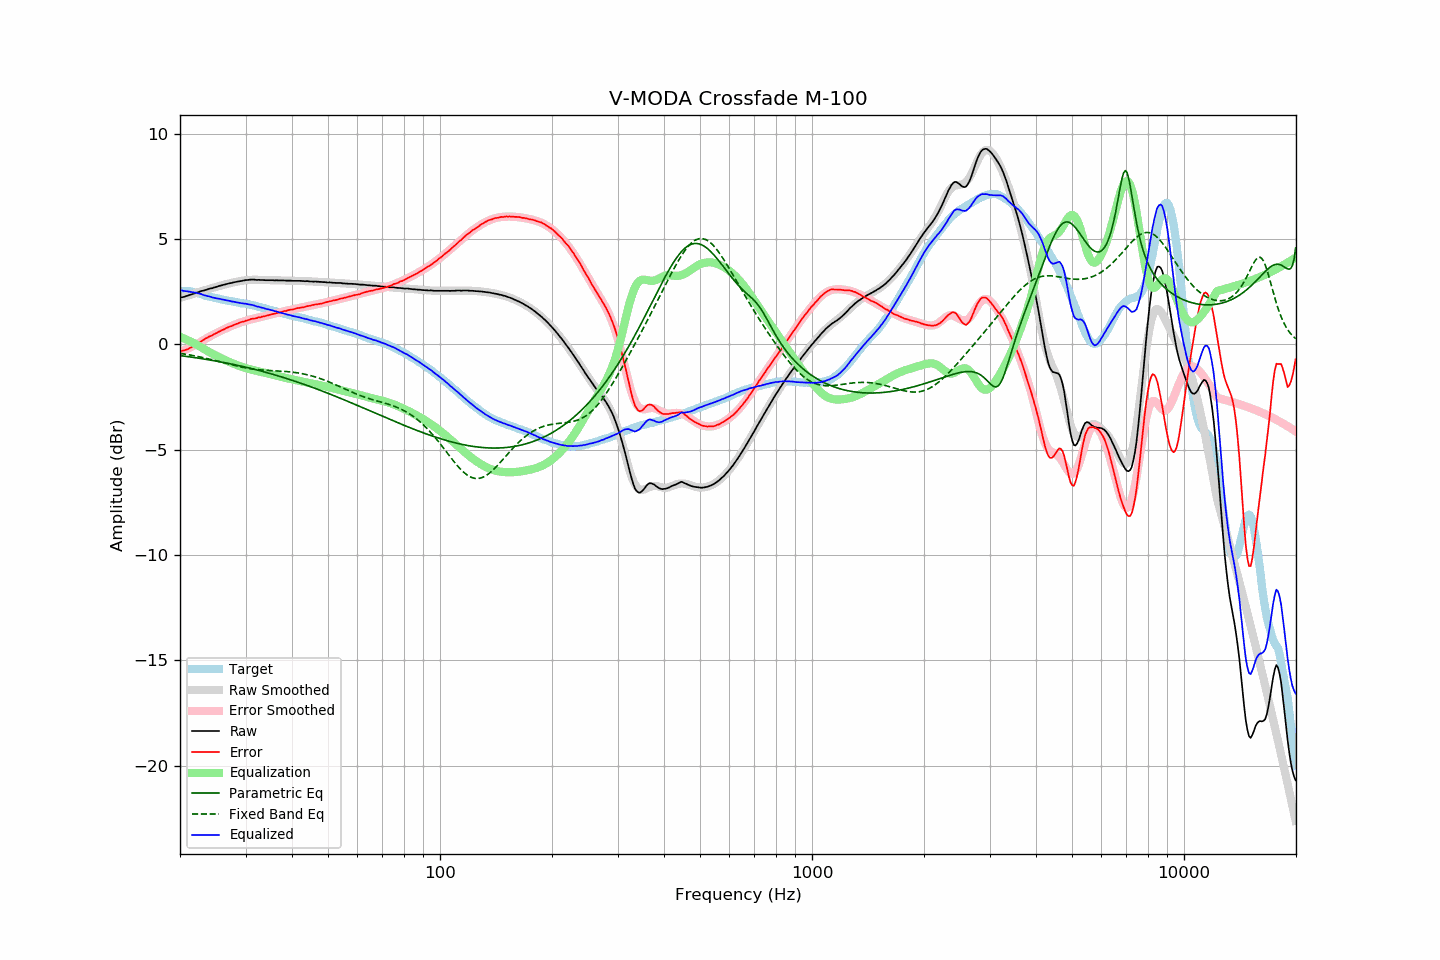

The data file committed next to this chart (first rows):
frequency, raw, error, smoothed, error_smoothed, equalization, parametric_eq, fixed_band_eq, equalized_raw, equalized_smoothed, target
20.00, 2.21, -0.33, 2.20, -0.36, 0.36, -0.53, -0.42, 2.57, 2.56, 2.54
20.20, 2.24, -0.30, 2.23, -0.33, 0.33, -0.54, -0.44, 2.57, 2.56, 2.54
20.40, 2.25, -0.29, 2.25, -0.30, 0.30, -0.55, -0.45, 2.54, 2.55, 2.54
20.61, 2.27, -0.27, 2.28, -0.26, 0.26, -0.56, -0.46, 2.53, 2.54, 2.54
20.81, 2.30, -0.24, 2.30, -0.23, 0.23, -0.57, -0.47, 2.53, 2.53, 2.54
21.02, 2.32, -0.22, 2.33, -0.19, 0.19, -0.58, -0.49, 2.51, 2.52, 2.54
21.23, 2.35, -0.17, 2.35, -0.16, 0.16, -0.59, -0.50, 2.50, 2.51, 2.52
21.44, 2.37, -0.14, 2.37, -0.12, 0.12, -0.60, -0.51, 2.49, 2.49, 2.51
21.66, 2.40, -0.09, 2.40, -0.08, 0.08, -0.61, -0.53, 2.48, 2.48, 2.49
21.87, 2.42, -0.05, 2.42, -0.04, 0.04, -0.62, -0.54, 2.46, 2.46, 2.47
22.09, 2.45, -0.01, 2.45, -0.00, 0.00, -0.64, -0.56, 2.45, 2.45, 2.46
22.31, 2.47, 0.04, 2.47, 0.04, -0.04, -0.65, -0.57, 2.43, 2.43, 2.43
22.54, 2.50, 0.09, 2.49, 0.08, -0.08, -0.66, -0.59, 2.41, 2.41, 2.41
22.76, 2.53, 0.14, 2.52, 0.13, -0.13, -0.67, -0.61, 2.40, 2.39, 2.39
22.99, 2.55, 0.19, 2.54, 0.18, -0.18, -0.68, -0.62, 2.37, 2.36, 2.36
23.22, 2.56, 0.23, 2.56, 0.22, -0.22, -0.69, -0.64, 2.33, 2.34, 2.33
23.45, 2.59, 0.29, 2.59, 0.27, -0.27, -0.71, -0.66, 2.32, 2.32, 2.30
23.69, 2.61, 0.32, 2.61, 0.31, -0.31, -0.72, -0.67, 2.30, 2.30, 2.29
23.92, 2.64, 0.37, 2.63, 0.36, -0.36, -0.73, -0.69, 2.28, 2.28, 2.27
24.16, 2.66, 0.40, 2.66, 0.40, -0.40, -0.75, -0.71, 2.26, 2.26, 2.26
24.40, 2.67, 0.43, 2.68, 0.44, -0.44, -0.76, -0.73, 2.23, 2.24, 2.24
24.65, 2.70, 0.48, 2.70, 0.48, -0.48, -0.77, -0.75, 2.22, 2.22, 2.22
24.89, 2.72, 0.52, 2.72, 0.52, -0.52, -0.79, -0.77, 2.20, 2.20, 2.20
25.14, 2.74, 0.55, 2.74, 0.56, -0.56, -0.80, -0.79, 2.18, 2.18, 2.19
25.39, 2.77, 0.60, 2.76, 0.59, -0.59, -0.81, -0.81, 2.17, 2.17, 2.17
25.65, 2.79, 0.63, 2.79, 0.63, -0.63, -0.83, -0.83, 2.16, 2.15, 2.16
25.91, 2.81, 0.68, 2.81, 0.67, -0.67, -0.84, -0.85, 2.14, 2.14, 2.13
26.16, 2.83, 0.71, 2.83, 0.70, -0.70, -0.86, -0.87, 2.12, 2.12, 2.12
26.43, 2.85, 0.74, 2.85, 0.74, -0.74, -0.87, -0.89, 2.11, 2.11, 2.11
26.69, 2.87, 0.79, 2.87, 0.78, -0.78, -0.89, -0.91, 2.09, 2.09, 2.08
26.96, 2.89, 0.82, 2.89, 0.81, -0.81, -0.90, -0.93, 2.08, 2.07, 2.07
27.23, 2.91, 0.85, 2.90, 0.84, -0.84, -0.92, -0.95, 2.06, 2.06, 2.06
27.50, 2.92, 0.87, 2.92, 0.88, -0.88, -0.93, -0.97, 2.04, 2.05, 2.05
27.77, 2.94, 0.91, 2.94, 0.91, -0.91, -0.95, -0.99, 2.03, 2.03, 2.03
28.05, 2.96, 0.94, 2.96, 0.94, -0.94, -0.97, -1.00, 2.02, 2.02, 2.02
28.33, 2.97, 0.97, 2.97, 0.97, -0.97, -0.98, -1.02, 2.00, 2.00, 2.00
28.62, 2.99, 1.00, 2.99, 1.00, -1.00, -1.00, -1.04, 1.99, 1.99, 1.99
28.90, 3.00, 1.03, 3.00, 1.02, -1.02, -1.02, -1.06, 1.97, 1.98, 1.97
29.19, 3.01, 1.06, 3.02, 1.05, -1.05, -1.03, -1.07, 1.96, 1.96, 1.95
29.48, 3.03, 1.08, 3.03, 1.08, -1.08, -1.05, -1.09, 1.95, 1.95, 1.95
29.78, 3.04, 1.10, 3.04, 1.10, -1.10, -1.07, -1.10, 1.94, 1.94, 1.94
30.08, 3.06, 1.13, 3.05, 1.12, -1.12, -1.09, -1.12, 1.93, 1.92, 1.93
30.38, 3.06, 1.15, 3.06, 1.15, -1.15, -1.10, -1.13, 1.91, 1.91, 1.91
30.68, 3.07, 1.17, 3.06, 1.17, -1.17, -1.12, -1.14, 1.90, 1.89, 1.90
30.99, 3.08, 1.21, 3.07, 1.19, -1.19, -1.14, -1.16, 1.89, 1.88, 1.87
31.30, 3.08, 1.22, 3.07, 1.21, -1.21, -1.16, -1.17, 1.87, 1.86, 1.86
31.61, 3.08, 1.23, 3.07, 1.23, -1.23, -1.18, -1.18, 1.85, 1.84, 1.85
31.93, 3.07, 1.24, 3.07, 1.24, -1.24, -1.20, -1.19, 1.82, 1.83, 1.83
32.24, 3.06, 1.26, 3.07, 1.26, -1.26, -1.22, -1.20, 1.80, 1.81, 1.80
32.57, 3.07, 1.29, 3.07, 1.28, -1.28, -1.24, -1.20, 1.79, 1.79, 1.78
32.89, 3.06, 1.29, 3.06, 1.30, -1.30, -1.26, -1.21, 1.76, 1.77, 1.77
33.22, 3.06, 1.32, 3.06, 1.32, -1.32, -1.28, -1.22, 1.74, 1.75, 1.74
33.55, 3.06, 1.33, 3.06, 1.33, -1.33, -1.30, -1.22, 1.73, 1.72, 1.73
33.89, 3.05, 1.35, 3.05, 1.35, -1.35, -1.32, -1.23, 1.70, 1.70, 1.70
34.23, 3.05, 1.37, 3.05, 1.37, -1.37, -1.34, -1.23, 1.68, 1.68, 1.68
34.57, 3.05, 1.39, 3.05, 1.39, -1.39, -1.36, -1.24, 1.66, 1.66, 1.66
34.92, 3.05, 1.41, 3.05, 1.40, -1.40, -1.38, -1.24, 1.64, 1.64, 1.64
35.27, 3.05, 1.43, 3.05, 1.42, -1.42, -1.40, -1.24, 1.62, 1.62, 1.62
35.62, 3.05, 1.45, 3.04, 1.44, -1.44, -1.43, -1.25, 1.61, 1.60, 1.60
35.97, 3.04, 1.46, 3.04, 1.46, -1.46, -1.45, -1.25, 1.58, 1.58, 1.58
... 635 more rows
